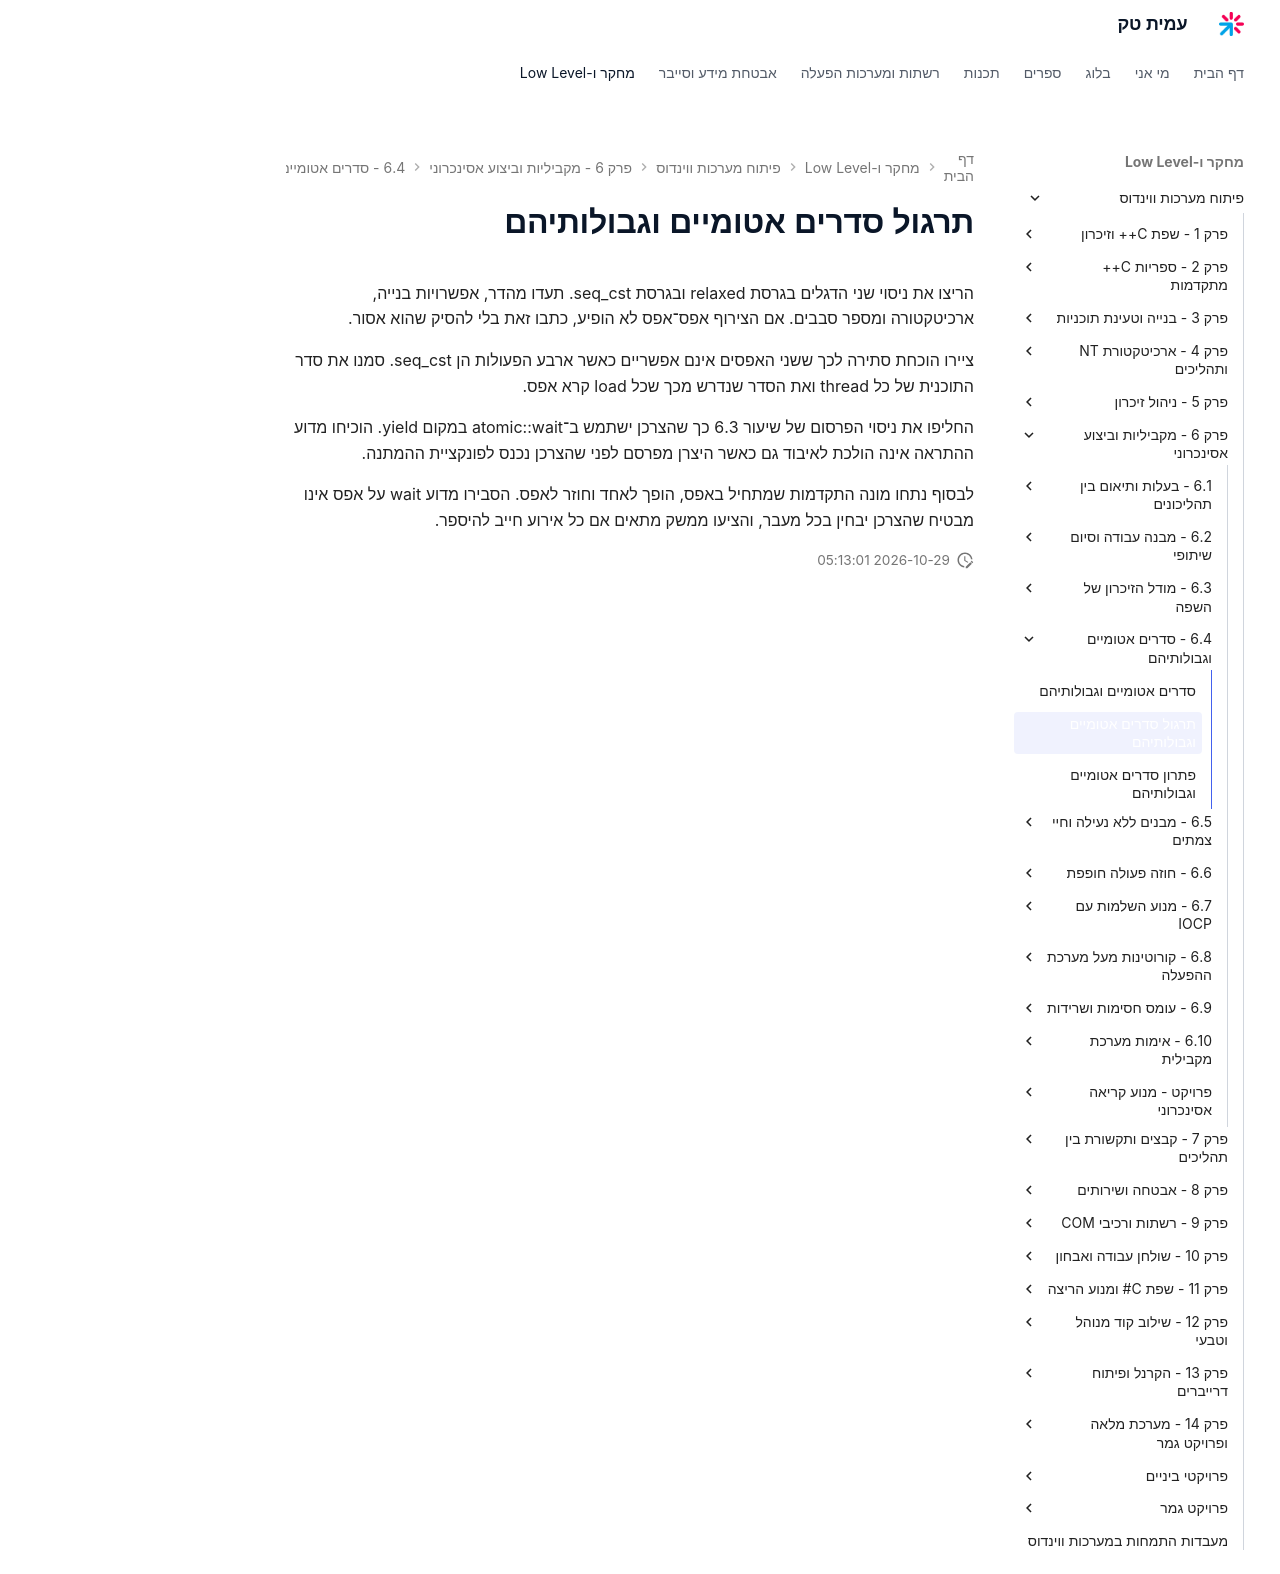

repository: AmitPinchasi/amittech · page: פיתוח-מערכות-ווינדוס/6 - מקביליות וביצוע אסינכרוני/6.4 - סדרים אטומיים וגבולותיהם/6.4 - סדרים אטומיים וגבולותיהם - תרגול/index.html · generator: mkdocs

# תרגול סדרים אטומיים וגבולותיהם

הריצו את ניסוי שני הדגלים בגרסת relaxed ובגרסת seq_cst. תעדו מהדר, אפשרויות בנייה, ארכיטקטורה ומספר סבבים. אם הצירוף אפס־אפס לא הופיע, כתבו זאת בלי להסיק שהוא אסור.

ציירו הוכחת סתירה לכך ששני האפסים אינם אפשריים כאשר ארבע הפעולות הן seq_cst. סמנו את סדר התוכנית של כל thread ואת הסדר שנדרש מכך שכל load קרא אפס.

החליפו את ניסוי הפרסום של שיעור 6.3 כך שהצרכן ישתמש ב־atomic::wait במקום yield. הוכיחו מדוע ההתראה אינה הולכת לאיבוד גם כאשר היצרן מפרסם לפני שהצרכן נכנס לפונקציית ההמתנה.

לבסוף נתחו מונה התקדמות שמתחיל באפס, הופך לאחד וחוזר לאפס. הסבירו מדוע wait על אפס אינו מבטיח שהצרכן יבחין בכל מעבר, והציעו ממשק מתאים אם כל אירוע חייב להיספר.
